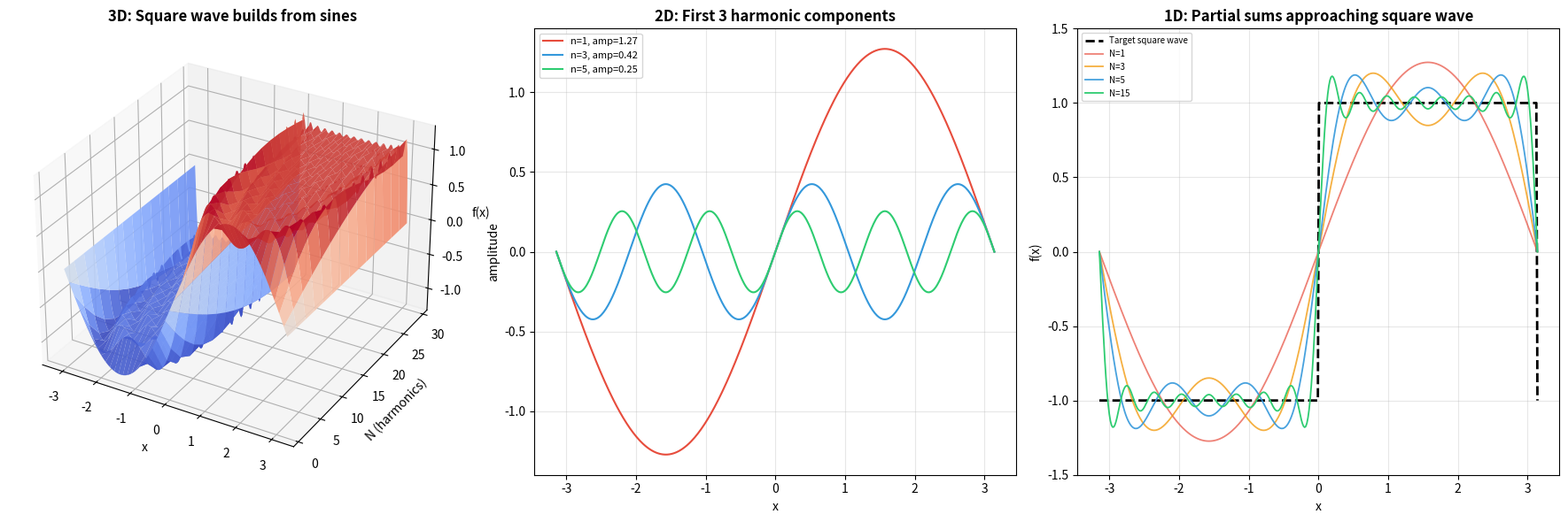

Recreate this plot in Python. (Note: this script raises an exception after producing the figure.)
#!/usr/bin/env python3
"""Generate all 8 graphs for Session 25E: Fourier Series and Transform."""

import numpy as np
import matplotlib.pyplot as plt
from matplotlib import cm
from mpl_toolkits.mplot3d import Axes3D
from matplotlib.gridspec import GridSpec

plt.rcParams.update({'font.size': 10, 'figure.dpi': 150})
OUT = '/home/rlawjddn/learning/math/sessions/phase2/graphs'

# ============================================================
# Graph 25E-1: Fourier synthesis — building a square wave
# ============================================================
def square_wave_fourier(x, N):
    s = np.zeros_like(x)
    for n in range(1, N+1, 2):
        s += (4/(np.pi*n)) * np.sin(n * x)
    return s

fig = plt.figure(figsize=(18, 6))
# 3D
ax3 = fig.add_subplot(1, 3, 1, projection='3d')
N_vals = np.arange(1, 31, 2)
x_3d = np.linspace(-np.pi, np.pi, 200)
X3, N3 = np.meshgrid(x_3d, N_vals)
Z3 = np.zeros_like(X3)
for i, N in enumerate(N_vals):
    Z3[i, :] = square_wave_fourier(x_3d, N)
ax3.plot_surface(X3, N3, Z3, cmap='coolwarm', alpha=0.9, edgecolor='none')
ax3.set_xlabel('x'); ax3.set_ylabel('N (harmonics)'); ax3.set_zlabel('f(x)')
ax3.set_title('3D: Square wave builds from sines', fontweight='bold')

# 2D
ax2 = fig.add_subplot(1, 3, 2)
x_2d = np.linspace(-np.pi, np.pi, 400)
colors = ['#e74c3c', '#3498db', '#2ecc71']
for i, n in enumerate([1, 3, 5]):
    ax2.plot(x_2d, (4/(np.pi*n))*np.sin(n*x_2d), color=colors[i],
             label=f'n={n}, amp={4/(np.pi*n):.2f}', linewidth=1.5)
ax2.set_xlabel('x'); ax2.set_ylabel('amplitude')
ax2.set_title('2D: First 3 harmonic components', fontweight='bold')
ax2.legend(fontsize=8); ax2.grid(True, alpha=0.3)

# 1D
ax1 = fig.add_subplot(1, 3, 3)
target = np.where((x_2d % (2*np.pi)) < np.pi, 1.0, -1.0)
ax1.plot(x_2d, target, 'k--', linewidth=2, label='Target square wave')
for N, c, alpha in [(1, '#e74c3c', 0.7), (3, '#f39c12', 0.8), (5, '#3498db', 0.9), (15, '#2ecc71', 1.0)]:
    y = square_wave_fourier(x_2d, N)
    ax1.plot(x_2d, y, color=c, alpha=alpha, linewidth=1.3, label=f'N={N}')
ax1.set_xlabel('x'); ax1.set_ylabel('f(x)')
ax1.set_title('1D: Partial sums approaching square wave', fontweight='bold')
ax1.legend(fontsize=7); ax1.grid(True, alpha=0.3)
ax1.set_ylim(-1.5, 1.5)

plt.tight_layout()
plt.savefig(f'{OUT}/25e-fourier-synthesis.png', bbox_inches='tight', dpi=150)
plt.close()
print('✓ 25e-fourier-synthesis.png')

# ============================================================
# Graph 25E-2: Even vs Odd — triangle (cos) vs sawtooth (sin)
# ============================================================
fig = plt.figure(figsize=(18, 8))

# 3D
ax3 = fig.add_subplot(2, 3, 1, projection='3d')
n_vals = np.arange(1, 11)
x_3d = np.linspace(-1, 1, 150)
X3, N3 = np.meshgrid(x_3d, n_vals)
Z3_tri = np.zeros_like(X3)
for i, n in enumerate(n_vals):
    if n % 2 == 1:
        coef = -4/(n**2 * np.pi**2)
        Z3_tri[i, :] = coef * np.cos(n * np.pi * x_3d)
ax3.plot_surface(X3, N3, Z3_tri, cmap='viridis', alpha=0.85, edgecolor='none')
ax3.set_title('3D: Triangle (even) — cosine terms', fontweight='bold')
ax3.set_xlabel('x'); ax3.set_ylabel('n'); ax3.set_zlabel('amplitude')

ax3b = fig.add_subplot(2, 3, 2, projection='3d')
Z3_saw = np.zeros_like(X3)
for i, n in enumerate(n_vals):
    coef = 2*(-1)**(n+1)/(n*np.pi)
    Z3_saw[i, :] = coef * np.sin(n * np.pi * x_3d)
ax3b.plot_surface(X3, N3, Z3_saw, cmap='plasma', alpha=0.85, edgecolor='none')
ax3b.set_title('3D: Sawtooth (odd) — sine terms', fontweight='bold')
ax3b.set_xlabel('x'); ax3b.set_ylabel('n'); ax3b.set_zlabel('amplitude')

# 2D spectra
ax2a = fig.add_subplot(2, 3, 4)
n_rng = np.arange(1, 16)
tri_coef = np.array([4/(n**2*np.pi**2) if n%2==1 else 0 for n in n_rng])
ax2a.stem(n_rng, tri_coef, linefmt='#2ecc71', markerfmt='o', basefmt=' ')
ax2a.set_title('2D: Triangle spectrum ~1/n² (cos)', fontweight='bold')
ax2a.set_xlabel('n'); ax2a.set_ylabel('|coefficient|')
ax2a.grid(True, alpha=0.3)

ax2b = fig.add_subplot(2, 3, 5)
saw_coef = np.array([2/(n*np.pi) for n in n_rng])
ax2b.stem(n_rng, saw_coef, linefmt='#e74c3c', markerfmt='s', basefmt=' ')
ax2b.set_title('2D: Sawtooth spectrum ~1/n (sin)', fontweight='bold')
ax2b.set_xlabel('n'); ax2b.set_ylabel('|coefficient|')
ax2b.grid(True, alpha=0.3)

# 1D comparison
ax1 = fig.add_subplot(2, 3, 6)
n_list = np.arange(1, 21)
ax1.loglog(n_list, 1/n_list, 'r-o', label='~1/n (discontinuous)', markersize=4)
ax1.loglog(n_list, 1/n_list**2, 'g-s', label='~1/n² (continuous deriv)', markersize=4)
ax1.loglog(n_list, np.exp(-n_list/3), 'b-^', label='~e^{-n} (C^∞ smooth)', markersize=4)
ax1.set_xlabel('n'); ax1.set_ylabel('coefficient magnitude')
ax1.set_title('1D: Decay rate = smoothness', fontweight='bold')
ax1.legend(fontsize=8); ax1.grid(True, alpha=0.3)

plt.tight_layout()
plt.savefig(f'{OUT}/25e-even-odd-series.png', bbox_inches='tight', dpi=150)
plt.close()
print('✓ 25e-even-odd-series.png')

# ============================================================
# Graph 25E-3: Gibbs phenomenon
# ============================================================
fig = plt.figure(figsize=(18, 6))

# 3D — zoom near jump
ax3 = fig.add_subplot(1, 3, 1, projection='3d')
x_gibbs = np.linspace(-0.5, 0.5, 300)
N_gibbs = np.array([5, 11, 21, 51])
X3g, N3g = np.meshgrid(x_gibbs, N_gibbs)
Z3g = np.zeros_like(X3g)
for i, N in enumerate(N_gibbs):
    s = np.zeros_like(x_gibbs)
    for n in range(1, N+1, 2):
        s += (4/(np.pi*n)) * np.sin(n * (x_gibbs + np.pi/2))
    Z3g[i, :] = s
ax3.plot_surface(X3g, N3g, Z3g, cmap='coolwarm', alpha=0.85, edgecolor='none')
ax3.set_xlabel('x (near jump)'); ax3.set_ylabel('N')
ax3.set_title('3D: Overshoot narrows but never shrinks', fontweight='bold')

# 2D
ax2 = fig.add_subplot(1, 3, 2)
for N, c in [(5, '#e74c3c'), (15, '#f39c12'), (51, '#3498db')]:
    s = np.zeros_like(x_gibbs)
    for n in range(1, N+1, 2):
        s += (4/(np.pi*n)) * np.sin(n * (x_gibbs + np.pi/2))
    ax2.plot(x_gibbs, s, color=c, linewidth=1.2, label=f'N={N}')
ax2.axhline(y=1.08949, color='gray', linestyle=':', linewidth=1, label='~1.0895 (Gibbs constant)')
ax2.axhline(y=1.0, color='k', linestyle='--', linewidth=0.8)
ax2.set_xlim(-0.3, 0.3); ax2.set_ylim(0.7, 1.2)
ax2.set_xlabel('x'); ax2.set_ylabel('f(x)')
ax2.set_title('2D: Zoom on overshoot', fontweight='bold')
ax2.legend(fontsize=8); ax2.grid(True, alpha=0.3)

# 1D
ax1 = fig.add_subplot(1, 3, 3)
t = np.linspace(0.01, 5, 300)
integrand = np.sin(t)/t
gibbs_integral = np.array([np.trapz(integrand[:i], t[:i]) for i in range(1, len(t)+1)])
ax1.plot(t, gibbs_integral, 'b', linewidth=2)
ax1.axhline(y=np.pi/2, color='gray', linestyle='--', label='π/2')
overshoot_val = (1/np.pi)*np.trapz(integrand, t) - 0.5
ax1.axhline(y=np.pi/2, color='r', linestyle=':', linewidth=1.5,
            label=f'∫₀^∞ sin(t)/t dt = π/2\n→ overshoot = {overshoot_val:.4f}')
ax1.set_xlabel('t'); ax1.set_ylabel('∫₀^t sin(τ)/τ dτ')
ax1.set_title('1D: Gibbs constant integral', fontweight='bold')
ax1.legend(fontsize=8); ax1.grid(True, alpha=0.3)

plt.tight_layout()
plt.savefig(f'{OUT}/25e-gibbs-phenomenon.png', bbox_inches='tight', dpi=150)
plt.close()
print('✓ 25e-gibbs-phenomenon.png')

# ============================================================
# Graph 25E-4: Complex Fourier spectrum
# ============================================================
fig = plt.figure(figsize=(18, 6))

# 3D — c_n in complex plane
ax3 = fig.add_subplot(1, 3, 1, projection='3d')
n_vals = np.arange(-15, 16)
c_real = np.zeros(len(n_vals))
c_imag = np.zeros(len(n_vals))
for i, n in enumerate(n_vals):
    if n != 0 and n % 2 != 0:
        c_real[i] = 0
        c_imag[i] = -2/(n*np.pi) if n > 0 else 2/(abs(n)*np.pi)
    elif n == 0:
        c_real[i] = 0.5
        c_imag[i] = 0
n_nz = n_vals != 0
ax3.stem(n_vals[n_nz], c_imag[n_nz], c_real[n_nz], linefmt='#3498db', markerfmt='o', basefmt=' ')
ax3.scatter([0], [0], [0.5], color='#e74c3c', s=50, zorder=5)
ax3.set_xlabel('Re(c_n)'); ax3.set_ylabel('Im(c_n)'); ax3.set_zlabel('n (harmonic index)')
ax3.set_title('3D: c_n in complex plane', fontweight='bold')

# 2D — amplitude and phase
ax2a = fig.add_subplot(1, 3, 2)
n_pos = np.arange(0, 16)
amp = np.array([0.5 if n==0 else (2/(n*np.pi) if n%2==1 else 0) for n in n_pos])
ax2a.stem(n_pos, amp, linefmt='#e74c3c', markerfmt='o', basefmt=' ')
ax2a.set_xlabel('n'); ax2a.set_ylabel('|c_n|')
ax2a.set_title('2D: Amplitude spectrum', fontweight='bold')
ax2a.grid(True, alpha=0.3)

ax2b = fig.add_subplot(1, 3, 3)
power = amp**2
ax2b.stem(n_pos, power, linefmt='#2ecc71', markerfmt='s', basefmt=' ')
ax2b.set_xlabel('n'); ax2b.set_ylabel('|c_n|²')
ax2b.set_title('2D: Power spectrum ~1/n²', fontweight='bold')
ax2b.grid(True, alpha=0.3)
# annotation
cumulative = np.cumsum(power[1:])
total = np.sum(power[1:])
n90 = np.argmax(cumulative > 0.9*total) + 1
ax2b.annotate(f'90% energy\nin first {n90} harmonics', xy=(n90, power[n90]),
              xytext=(n90+2, power[1]*0.5), fontsize=8,
              arrowprops=dict(arrowstyle='->', color='gray'))

plt.tight_layout()
plt.savefig(f'{OUT}/25e-complex-spectrum.png', bbox_inches='tight', dpi=150)
plt.close()
print('✓ 25e-complex-spectrum.png')

# ============================================================
# Graph 25E-5: Rectangular pulse → sinc
# ============================================================
fig = plt.figure(figsize=(18, 8))

# 3D surface
ax3 = fig.add_subplot(2, 3, (1, 2), projection='3d')
omega = np.linspace(-20, 20, 200)
a_vals = np.array([0.3, 0.6, 1.0, 1.5, 2.0])
Om, Am = np.meshgrid(omega, a_vals)
Z_3d = np.abs(2 * np.sin(Om * Am) / (Om + 1e-10))
zero_idx = np.argmin(np.abs(omega))
Z_3d[:, zero_idx] = 2 * a_vals  # fix at omega=0
ax3.plot_surface(Om, Am, Z_3d, cmap='coolwarm', alpha=0.9, edgecolor='none')
ax3.set_xlabel('ω'); ax3.set_ylabel('a (pulse half-width)'); ax3.set_zlabel('|f̂(ω)|')
ax3.set_title('3D: |f̂(ω)| vs ω and pulse width a', fontweight='bold')

# 2D — three pulse widths
ax2t = fig.add_subplot(2, 3, 3)
t_pulse = np.linspace(-4, 4, 500)
for a, c in [(0.5, '#e74c3c'), (1.0, '#f39c12'), (2.0, '#3498db')]:
    pulse = np.where(np.abs(t_pulse) <= a, 1.0, 0.0)
    ax2t.plot(t_pulse, pulse, color=c, linewidth=2, label=f'a={a}')
ax2t.set_xlabel('t'); ax2t.set_ylabel('f(t)')
ax2t.set_title('2D: Rectangular pulses (time)', fontweight='bold')
ax2t.legend(); ax2t.grid(True, alpha=0.3)

ax2f = fig.add_subplot(2, 3, 6)
omega2 = np.linspace(-20, 20, 800)
for a, c in [(0.5, '#e74c3c'), (1.0, '#f39c12'), (2.0, '#3498db')]:
    spec = np.abs(2*np.sin(omega2*a)/(omega2 + 1e-10))
    spec[np.argmin(np.abs(omega2))] = 2*a
    ax2f.plot(omega2, spec, color=c, linewidth=1.5, label=f'a={a}')
ax2f.set_xlabel('ω'); ax2f.set_ylabel('|f̂(ω)|')
ax2f.set_title('2D: Sinc spectra (frequency)', fontweight='bold')
ax2f.legend(); ax2f.grid(True, alpha=0.3)
ax2f.set_xlim(-20, 20)

# 1D — sinc function
ax1 = fig.add_subplot(2, 3, (4, 5))
x_sinc = np.linspace(-10, 10, 500)
sinc = np.sin(np.pi*x_sinc)/(np.pi*x_sinc + 1e-15)
ax1.plot(x_sinc, sinc, '#2ecc71', linewidth=2)
ax1.fill_between(x_sinc, 0, sinc, where=(np.abs(x_sinc)>0), alpha=0.2, color='#2ecc71')
ax1.axhline(y=0, color='gray', linestyle='-', linewidth=0.5)
for k in range(1, 5):
    ax1.axvline(x=k, color='gray', linestyle=':', linewidth=0.5, alpha=0.5)
    ax1.axvline(x=-k, color='gray', linestyle=':', linewidth=0.5, alpha=0.5)
ax1.set_xlabel('x'); ax1.set_ylabel('sinc(x) = sin(πx)/(πx)')
ax1.set_title('1D: sinc function — zeros at integers, ~1/x envelope', fontweight='bold')
ax1.grid(True, alpha=0.3)

plt.tight_layout()
plt.savefig(f'{OUT}/25e-pulse-sinc.png', bbox_inches='tight', dpi=150)
plt.close()
print('✓ 25e-pulse-sinc.png')

# ============================================================
# Graph 25E-6: Gaussian → Gaussian
# ============================================================
fig = plt.figure(figsize=(18, 6))

# 3D
ax3 = fig.add_subplot(1, 3, 1, projection='3d')
t_gauss = np.linspace(-4, 4, 200)
sigma_vals = np.array([0.5, 0.75, 1.0, 1.5, 2.0])
Tg, Sg = np.meshgrid(t_gauss, sigma_vals)
Zg_t = np.exp(-Tg**2 / (2 * Sg**2))
ax3.plot_surface(Tg, Sg, Zg_t, cmap='Reds', alpha=0.7, edgecolor='none', label='Time')

omega_g = np.linspace(-4, 4, 200)
Og, Sg2 = np.meshgrid(omega_g, sigma_vals)
Zg_f = np.exp(-Sg2**2 * Og**2 / 2)
ax3.plot_surface(Og+5, Sg2, Zg_f, cmap='Blues', alpha=0.7, edgecolor='none')
ax3.set_xlabel('t (red) / ω (blue, shifted)'); ax3.set_ylabel('σ')
ax3.set_title('3D: Gaussian in time (red) and freq (blue)', fontweight='bold')

# 2D
ax2 = fig.add_subplot(1, 3, 2)
for sigma, c in [(0.5, '#e74c3c'), (1.0, '#f39c12'), (2.0, '#3498db')]:
    g = np.exp(-t_gauss**2/(2*sigma**2))
    ax2.plot(t_gauss, g, color=c, linewidth=2, label=f'σ={sigma}')
    g_hat = np.exp(-sigma**2 * omega_g**2 / 2)
    ax2.plot(omega_g, g_hat, '--', color=c, linewidth=1.5)
ax2.set_xlabel('t or ω'); ax2.set_ylabel('amplitude')
ax2.set_title('2D: Solid=time, Dashed=frequency', fontweight='bold')
ax2.legend(); ax2.grid(True, alpha=0.3)

# 1D — uncertainty product
ax1 = fig.add_subplot(1, 3, 3)
sigma_arr = np.linspace(0.3, 2.5, 100)
dt = sigma_arr / np.sqrt(2)
dw = 1/(sigma_arr * np.sqrt(2))
product = dt * dw
ax1.plot(sigma_arr, product, '#2ecc71', linewidth=2.5)
ax1.axhline(y=0.5, color='gray', linestyle='--', label='Theoretical minimum = 1/2')
ax1.fill_between(sigma_arr, product, 0.5, alpha=0.15, color='#2ecc71')
ax1.set_xlabel('σ'); ax1.set_ylabel('Δt · Δω')
ax1.set_title('1D: Uncertainty product (Gaussian = 1/2)', fontweight='bold')
ax1.legend(fontsize=8); ax1.grid(True, alpha=0.3)

plt.tight_layout()
plt.savefig(f'{OUT}/25e-gaussian-ft.png', bbox_inches='tight', dpi=150)
plt.close()
print('✓ 25e-gaussian-ft.png')

# ============================================================
# Graph 25E-7: Vibrating string normal modes
# ============================================================
fig = plt.figure(figsize=(18, 8))

# 3D — plucked string evolution
ax3 = fig.add_subplot(2, 3, (1, 2), projection='3d')
L = 1.0
x_str = np.linspace(0, L, 100)
t_str = np.linspace(0, 2, 100)
Xstr, Tstr = np.meshgrid(x_str, t_str)
c = 1.0
Ystr = np.zeros_like(Xstr)
# Sum first 20 odd modes for a center-plucked shape
for n in range(1, 40, 2):
    coef = (8/(n**2 * np.pi**2)) * np.sin(n*np.pi/2)
    Ystr += coef * np.sin(n*np.pi*Xstr/L) * np.cos(n*np.pi*c*Tstr/L)
ax3.plot_surface(Xstr, Tstr, Ystr, cmap='coolwarm', alpha=0.9, edgecolor='none')
ax3.set_xlabel('x'); ax3.set_ylabel('t'); ax3.set_zlabel('y(x,t)')
ax3.set_title('3D: Plucked string y(x,t)', fontweight='bold')

# 2D — first 4 normal modes
ax2 = fig.add_subplot(2, 3, 3)
for n, c in [(1, '#e74c3c'), (2, '#3498db'), (3, '#2ecc71'), (4, '#f39c12')]:
    mode = np.sin(n*np.pi*x_str/L)
    ax2.plot(x_str, mode + (n-1)*2.2, color=c, linewidth=2, label=f'n={n}, f={n*0.5:.1f} Hz')
ax2.set_xlabel('x'); ax2.set_yticks([])
ax2.set_title('2D: Normal modes (shifted)', fontweight='bold')
ax2.legend(fontsize=8); ax2.grid(True, alpha=0.3)

# 1D — Fourier coefficients (plucked vs struck)
ax1 = fig.add_subplot(2, 3, (4, 6))
n_plot = np.arange(1, 16)
plucked_coef = np.array([(8/(n**2*np.pi**2))*abs(np.sin(n*np.pi/2)) for n in n_plot])
struck_coef = np.array([0.8/n for n in n_plot])  # ~1/n for struck
ax1.stem(n_plot, plucked_coef, linefmt='#2ecc71', markerfmt='o', basefmt=' ',
         label='Plucked (center): only odd, ~1/n²')
ax1.stem(n_plot+0.15, struck_coef, linefmt='#e74c3c', markerfmt='s', basefmt=' ',
         label='Struck (piano): all n, ~1/n (brighter)')
ax1.set_xlabel('harmonic n'); ax1.set_ylabel('|coefficient|')
ax1.set_title('1D: Plucked (mellow) vs Struck (bright) spectrum', fontweight='bold')
ax1.legend(fontsize=8); ax1.grid(True, alpha=0.3)

plt.tight_layout()
plt.savefig(f'{OUT}/25e-string-modes.png', bbox_inches='tight', dpi=150)
plt.close()
print('✓ 25e-string-modes.png')

# ============================================================
# Graph 25E-8: NMR FID → spectrum
# ============================================================
fig = plt.figure(figsize=(18, 8))

# 3D — complex FID spiraling
ax3 = fig.add_subplot(2, 3, (1, 2), projection='3d')
t_fid = np.linspace(0, 1.5, 500)
f1, f2 = 300, 500
A1, T2_1 = 3, 0.5
A2, T2_2 = 1, 0.3
fid1 = A1 * np.exp(-t_fid/T2_1) * np.exp(1j * 2*np.pi * f1 * t_fid)
fid2 = A2 * np.exp(-t_fid/T2_2) * np.exp(1j * 2*np.pi * f2 * t_fid)
fid = fid1 + fid2
ax3.plot(t_fid[:300], fid.real[:300], fid.imag[:300], '#3498db', linewidth=1.2)
ax3.set_xlabel('t (s)'); ax3.set_ylabel('Re'); ax3.set_zlabel('Im')
ax3.set_title('3D: Complex FID spiraling in', fontweight='bold')

# 2D — FID (time) and spectrum (frequency)
ax2t = fig.add_subplot(2, 3, 3)
ax2t.plot(t_fid, fid.real, '#e74c3c', linewidth=0.8)
ax2t.set_xlabel('t (s)'); ax2t.set_ylabel('Re S(t)')
ax2t.set_title('2D: FID (time domain)', fontweight='bold')
ax2t.grid(True, alpha=0.3)

ax2f = fig.add_subplot(2, 3, 6)
freq = np.linspace(200, 600, 1000)
spectrum = np.zeros_like(freq, dtype=complex)
for A, T2, f0 in [(A1, T2_1, f1), (A2, T2_2, f2)]:
    spectrum += A * (1/T2) / (1/T2 + 1j*2*np.pi*(freq - f0))
ax2f.plot(freq, spectrum.real, '#3498db', linewidth=2)
ax2f.fill_between(freq, 0, spectrum.real, alpha=0.2, color='#3498db')
# annotate peaks
ax2f.annotate(f'{f1} Hz\nT₂={T2_1}s', xy=(f1, spectrum.real[np.argmin(np.abs(freq-f1))]),
              xytext=(f1+40, A1*0.7), fontsize=8, arrowprops=dict(arrowstyle='->'))
ax2f.annotate(f'{f2} Hz\nT₂={T2_2}s (broader)', xy=(f2, spectrum.real[np.argmin(np.abs(freq-f2))]),
              xytext=(f2-80, A2*1.2), fontsize=8, arrowprops=dict(arrowstyle='->'))
ax2f.set_xlabel('Frequency (Hz)'); ax2f.set_ylabel('Absorption')
ax2f.set_title('2D: FT → Lorentzian peaks', fontweight='bold')
ax2f.grid(True, alpha=0.3)

# 1D — ethanol schematic
ax1 = fig.add_subplot(2, 3, (4, 5))
chem_shifts = [1.2, 3.7, 5.3]
labels = ['CH₃\n(triplet)', 'CH₂\n(quartet)', 'OH\n(singlet)']
areas = [3, 2, 1]
x_chem = np.linspace(0, 7, 500)
y_chem = np.zeros_like(x_chem)
for cs, area in zip(chem_shifts, areas):
    y_chem += area * np.exp(-((x_chem-cs)/0.15)**2)  # gaussian approximation
ax1.plot(x_chem, y_chem, '#2c3e50', linewidth=2)
for cs, label, area in zip(chem_shifts, labels, areas):
    ax1.annotate(label, xy=(cs, area*1.05), fontsize=9, ha='center', fontweight='bold')
ax1.set_xlabel('Chemical shift δ (ppm)'); ax1.set_ylabel('Intensity')
ax1.set_title('1D: Ethanol ¹H NMR — three peak groups', fontweight='bold')
ax1.invert_xaxis()
ax1.grid(True, alpha=0.3)

plt.tight_layout()
plt.savefig(f'{OUT}/25e-nmr-fid-spectrum.png', bbox_inches='tight', dpi=150)
plt.close()
print('✓ 25e-nmr-fid-spectrum.png')

print('\n=== All 8 graphs for 25E generated! ===')
